13-way image classification set "Vegetable Images" from GitHub (VeggieHealth/ML-Projects); label vocabulary: Cassava_leaves, Enoki_mushrooms, Gnetum_gnemon, Jamur_Kancing, Red Spinach, Spinach, bayam_hijau, bean_sprouts, sawi_hijau, sawi_putih, spinach, string_bean, water_spinach.

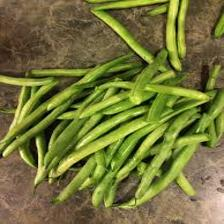
Label: string_bean

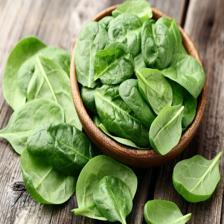
Label: Spinach

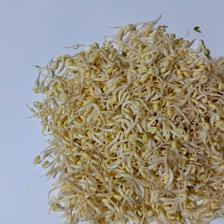
Label: bean_sprouts

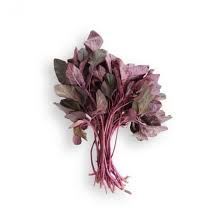
Label: Red Spinach

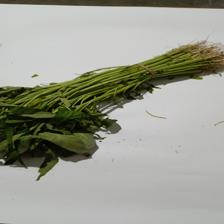
Label: water_spinach

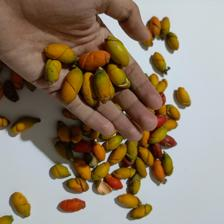
Label: Gnetum_gnemon
